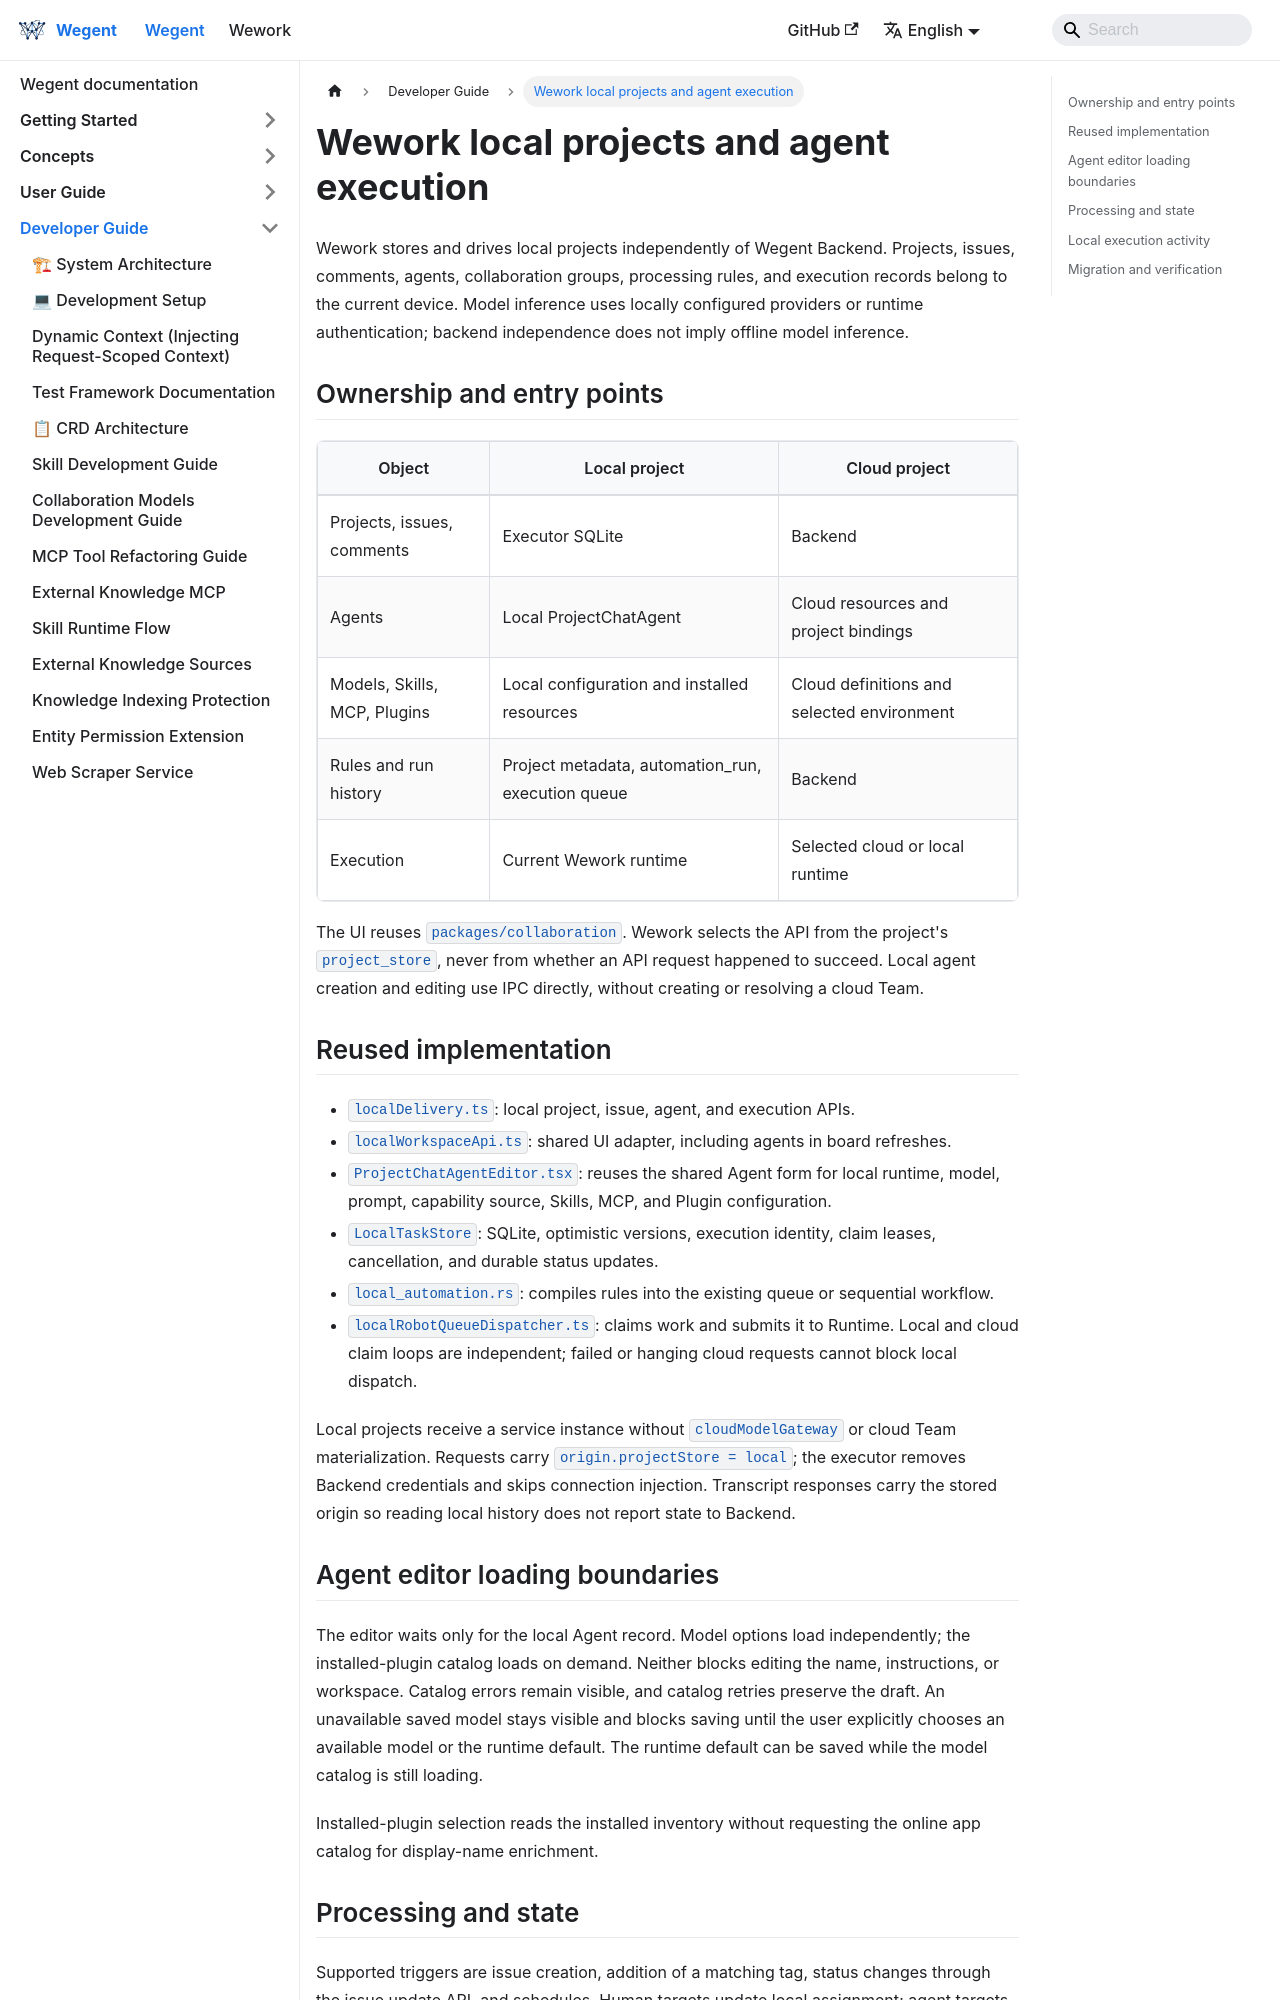

repository: wecode-ai/wegent-docs · page: docs/wegent/developer-guide/wework-local-agent-execution-model.html · generator: docusaurus

---
sidebar_position: 34
---

# Wework local projects and agent execution

Wework stores and drives local projects independently of Wegent Backend. Projects,
issues, comments, agents, collaboration groups, processing rules, and execution
records belong to the current device. Model inference uses locally configured
providers or runtime authentication; backend independence does not imply offline
model inference.

## Ownership and entry points

| Object                       | Local project                                     | Cloud project                              |
| ---------------------------- | ------------------------------------------------- | ------------------------------------------ |
| Projects, issues, comments   | Executor SQLite                                   | Backend                                    |
| Agents                       | Local ProjectChatAgent                            | Cloud resources and project bindings       |
| Models, Skills, MCP, Plugins | Local configuration and installed resources       | Cloud definitions and selected environment |
| Rules and run history        | Project metadata, automation_run, execution queue | Backend                                    |
| Execution                    | Current Wework runtime                            | Selected cloud or local runtime            |

The UI reuses `packages/collaboration`. Wework selects the API from the project's
`project_store`, never from whether an API request happened to succeed. Local
agent creation and editing use IPC directly, without creating or resolving a
cloud Team.

```mermaid
flowchart LR
    UI[Shared collaboration UI] --> Owner{Project ownership}
    Owner -->|local| API[Local project API / IPC]
    API --> DB[(Local SQLite)]
    DB --> Rules[Local rule triggers]
    Rules --> Queue[Existing execution queue and sequential workflow]
    Queue --> App[Wework local dispatcher]
    App --> Runtime[Local Codex / Claude Code]
    Runtime --> DB
    DB --> UI
    Owner -->|backend| Backend[Cloud project API]
    Backend --> CloudQueue[Cloud execution queue]
```

## Reused implementation

- `localDelivery.ts`: local project, issue, agent, and execution APIs.
- `localWorkspaceApi.ts`: shared UI adapter, including agents in board refreshes.
- `ProjectChatAgentEditor.tsx`: reuses the shared Agent form for local runtime,
  model, prompt, capability source, Skills, MCP, and Plugin configuration.
- `LocalTaskStore`: SQLite, optimistic versions, execution identity, claim leases,
  cancellation, and durable status updates.
- `local_automation.rs`: compiles rules into the existing queue or sequential workflow.
- `localRobotQueueDispatcher.ts`: claims work and submits it to Runtime. Local and
  cloud claim loops are independent; failed or hanging cloud requests cannot
  block local dispatch.

Local projects receive a service instance without `cloudModelGateway` or cloud
Team materialization. Requests carry `origin.projectStore = local`; the executor
removes Backend credentials and skips connection injection. Transcript responses
carry the stored origin so reading local history does not report state to Backend.

## Agent editor loading boundaries

The editor waits only for the local Agent record. Model options load independently;
the installed-plugin catalog loads on demand. Neither blocks editing the name,
instructions, or workspace. Catalog errors remain visible, and catalog retries
preserve the draft. An unavailable saved model stays visible and blocks saving
until the user explicitly chooses an available model or the runtime default.
The runtime default can be saved while the model catalog is still loading.

```mermaid
sequenceDiagram
    participant UI as Agent editor
    participant DB as Local SQLite
    participant Catalog as Local model catalog
    participant Plugins as Installed plugins
    par Agent record
        UI->>DB: Read Agent
        DB-->>UI: Show editable form
    and Model options
        UI->>Catalog: Read available models
        Catalog-->>UI: Update options or show error
    end
    opt User chooses plugins
        UI->>Plugins: Load installed plugins
        Plugins-->>UI: Update options or show error
    end
    UI->>DB: Save selected settings and version
```

Installed-plugin selection reads the installed inventory without requesting the online app catalog for display-name enrichment.
